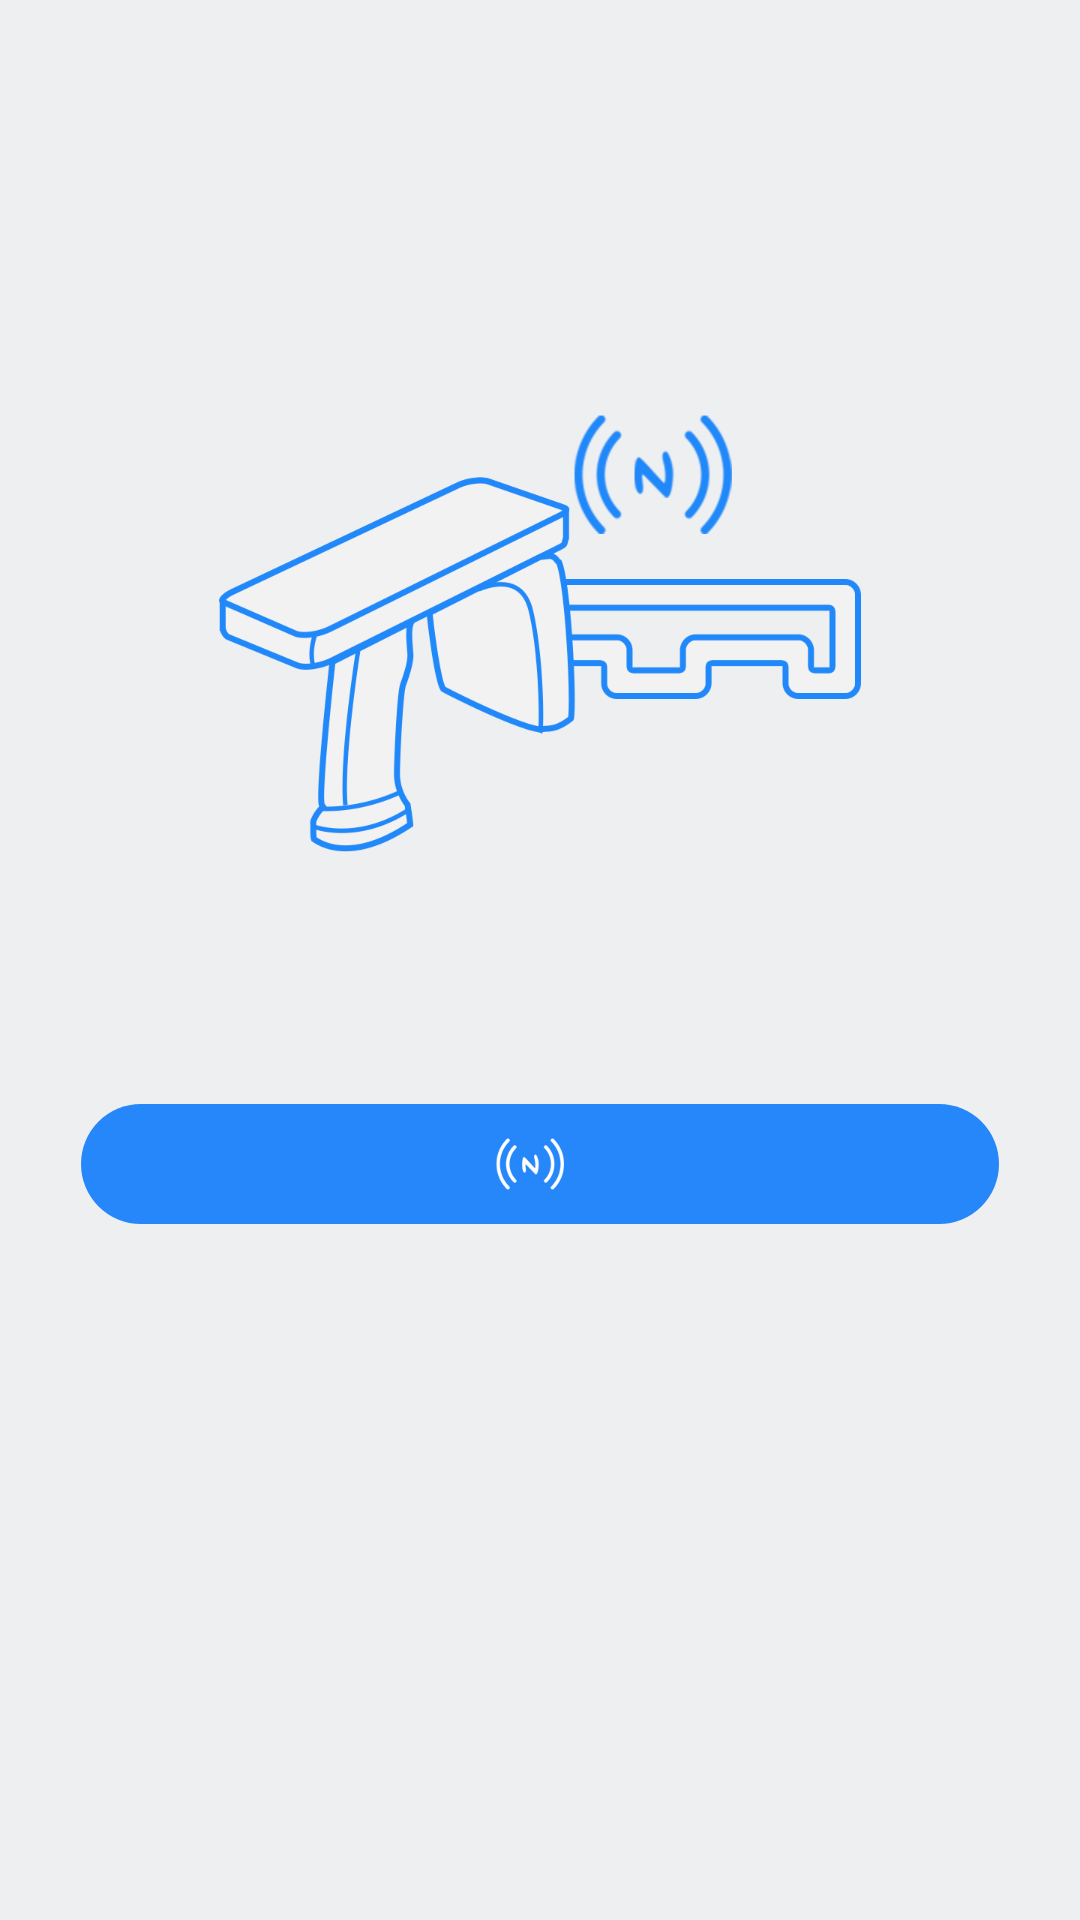

Android layout source for this screen:
<!-- AndroidManifest.xml: application theme AppTheme -->
<!-- res/layout/out_input_fragment.xml -->
<?xml version="1.0" encoding="utf-8"?>
<layout xmlns:android="http://schemas.android.com/apk/res/android"
    xmlns:app="http://schemas.android.com/apk/res-auto"
    xmlns:tools="http://schemas.android.com/tools">

    <data>

        <variable
            name="outinputviewmodel"
            type="com.xdzl.golden.mango.application.viewmodel.OutInputViewModel" />
    </data>

    <FrameLayout
        android:layout_width="match_parent"
        android:layout_height="match_parent"
        tools:context=".ui.fragments.OutInputFragment">

        <androidx.constraintlayout.widget.ConstraintLayout
            android:layout_width="match_parent"
            android:layout_height="match_parent"
            tools:context=".ui.activity.OutputOrInputActivity">


            <ImageView
                android:id="@+id/output_or_input_main_icon"
                android:layout_width="@dimen/dimens_dp_214"
                android:layout_height="@dimen/dimens_dp_214"
                android:layout_marginTop="@dimen/dimens_dp_88"
                android:src="@drawable/output_main_icon"
                app:layout_constraintLeft_toLeftOf="parent"
                app:layout_constraintRight_toRightOf="parent"
                app:layout_constraintTop_toTopOf="parent" />

            <TextView
                android:id="@+id/output_or_input_tip"
                android:layout_width="wrap_content"
                android:layout_height="wrap_content"
                android:layout_marginTop="@dimen/dimens_dp_19"
                android:fontFamily="@font/phone_style"
                android:text="@{outinputviewmodel.nfcText}"
                app:layout_constraintLeft_toLeftOf="parent"
                app:layout_constraintRight_toRightOf="parent"
                app:layout_constraintTop_toBottomOf="@+id/output_or_input_main_icon"
                tools:text="@string/output_tip_text" />

            <LinearLayout
                android:id="@+id/output_to_output_container"
                android:layout_width="match_parent"
                android:layout_height="@dimen/dimens_dp_40"
                android:layout_marginLeft="@dimen/dimens_dp_27"
                android:layout_marginTop="@dimen/dimens_dp_28"
                android:layout_marginRight="@dimen/dimens_dp_27"
                android:background="@drawable/login_button_background_blue"
                android:gravity="center"
                android:orientation="horizontal"
                app:layout_constraintLeft_toLeftOf="parent"
                app:layout_constraintRight_toRightOf="parent"
                app:layout_constraintTop_toBottomOf="@id/output_or_input_tip">

                <ImageView
                    android:layout_width="wrap_content"
                    android:layout_height="wrap_content"
                    android:background="@color/login_button_background"
                    android:src="@drawable/output_button_icon" />

                <TextView
                    android:id="@+id/output_or_input_btn"
                    android:layout_width="wrap_content"
                    android:layout_height="wrap_content"
                    android:layout_marginLeft="@dimen/dimens_dp_6"
                    android:background="@null"
                    android:fontFamily="@font/phone_style"
                    android:gravity="center"
                    android:text="@{outinputviewmodel.bottomText}"
                    android:textColor="@color/color_white"
                    android:textSize="@dimen/dimens_sp_16"
                    tools:text="@string/output_nfc" />
            </LinearLayout>

        </androidx.constraintlayout.widget.ConstraintLayout>
    </FrameLayout>
</layout>
<!-- resources referenced by this layout -->
<resources>
  <color name="color_white">#FFFFFF</color>
  <color name="login_button_background">#2687FA</color>
  <dimen name="dimens_dp_19">19dp</dimen>
  <dimen name="dimens_dp_214">214dp</dimen>
  <dimen name="dimens_dp_27">27dp</dimen>
  <dimen name="dimens_dp_28">28dp</dimen>
  <dimen name="dimens_dp_40">40dp</dimen>
  <dimen name="dimens_dp_6">6dp</dimen>
  <dimen name="dimens_dp_88">88dp</dimen>
  <dimen name="dimens_sp_16">16sp</dimen>
  <!-- drawable login_button_background_blue (drawable) -->
  <?xml version="1.0" encoding="utf-8"?>
  <shape xmlns:android="http://schemas.android.com/apk/res/android"
      android:shape="rectangle">
      <corners android:radius="@dimen/dimens_dp_28" />
      <solid android:color="@color/login_button_background"/>
  </shape>
  <!-- drawable output_button_icon: png bitmap (drawable-hdpi, 1253 bytes) -->
  <!-- drawable output_main_icon: png bitmap (drawable-hdpi, 30279 bytes) -->
  <string name="output_nfc">识别芯片出库</string>
  <string name="output_tip_text">扫描托盘的NFC标签出库</string>
  <style name="AppTheme" parent="Theme.MaterialComponents.NoActionBar">
          
          
          <item name="colorPrimary">@color/login_button_background</item>
          
          <item name="android:textColorPrimary">@color/color_white</item>
          
          <item name="android:windowBackground">@color/login_split_color</item>
          
          
          
          
          
          <item name="colorOnSurface">@color/login_tip_color</item>
          <item name="colorAccent">@color/colorAccent</item>
  
      </style>
  <color name="login_split_color">#EDEFF0</color>
  <color name="login_tip_color">#999999</color>
  <color name="colorAccent">#03DAC5</color>
</resources>
